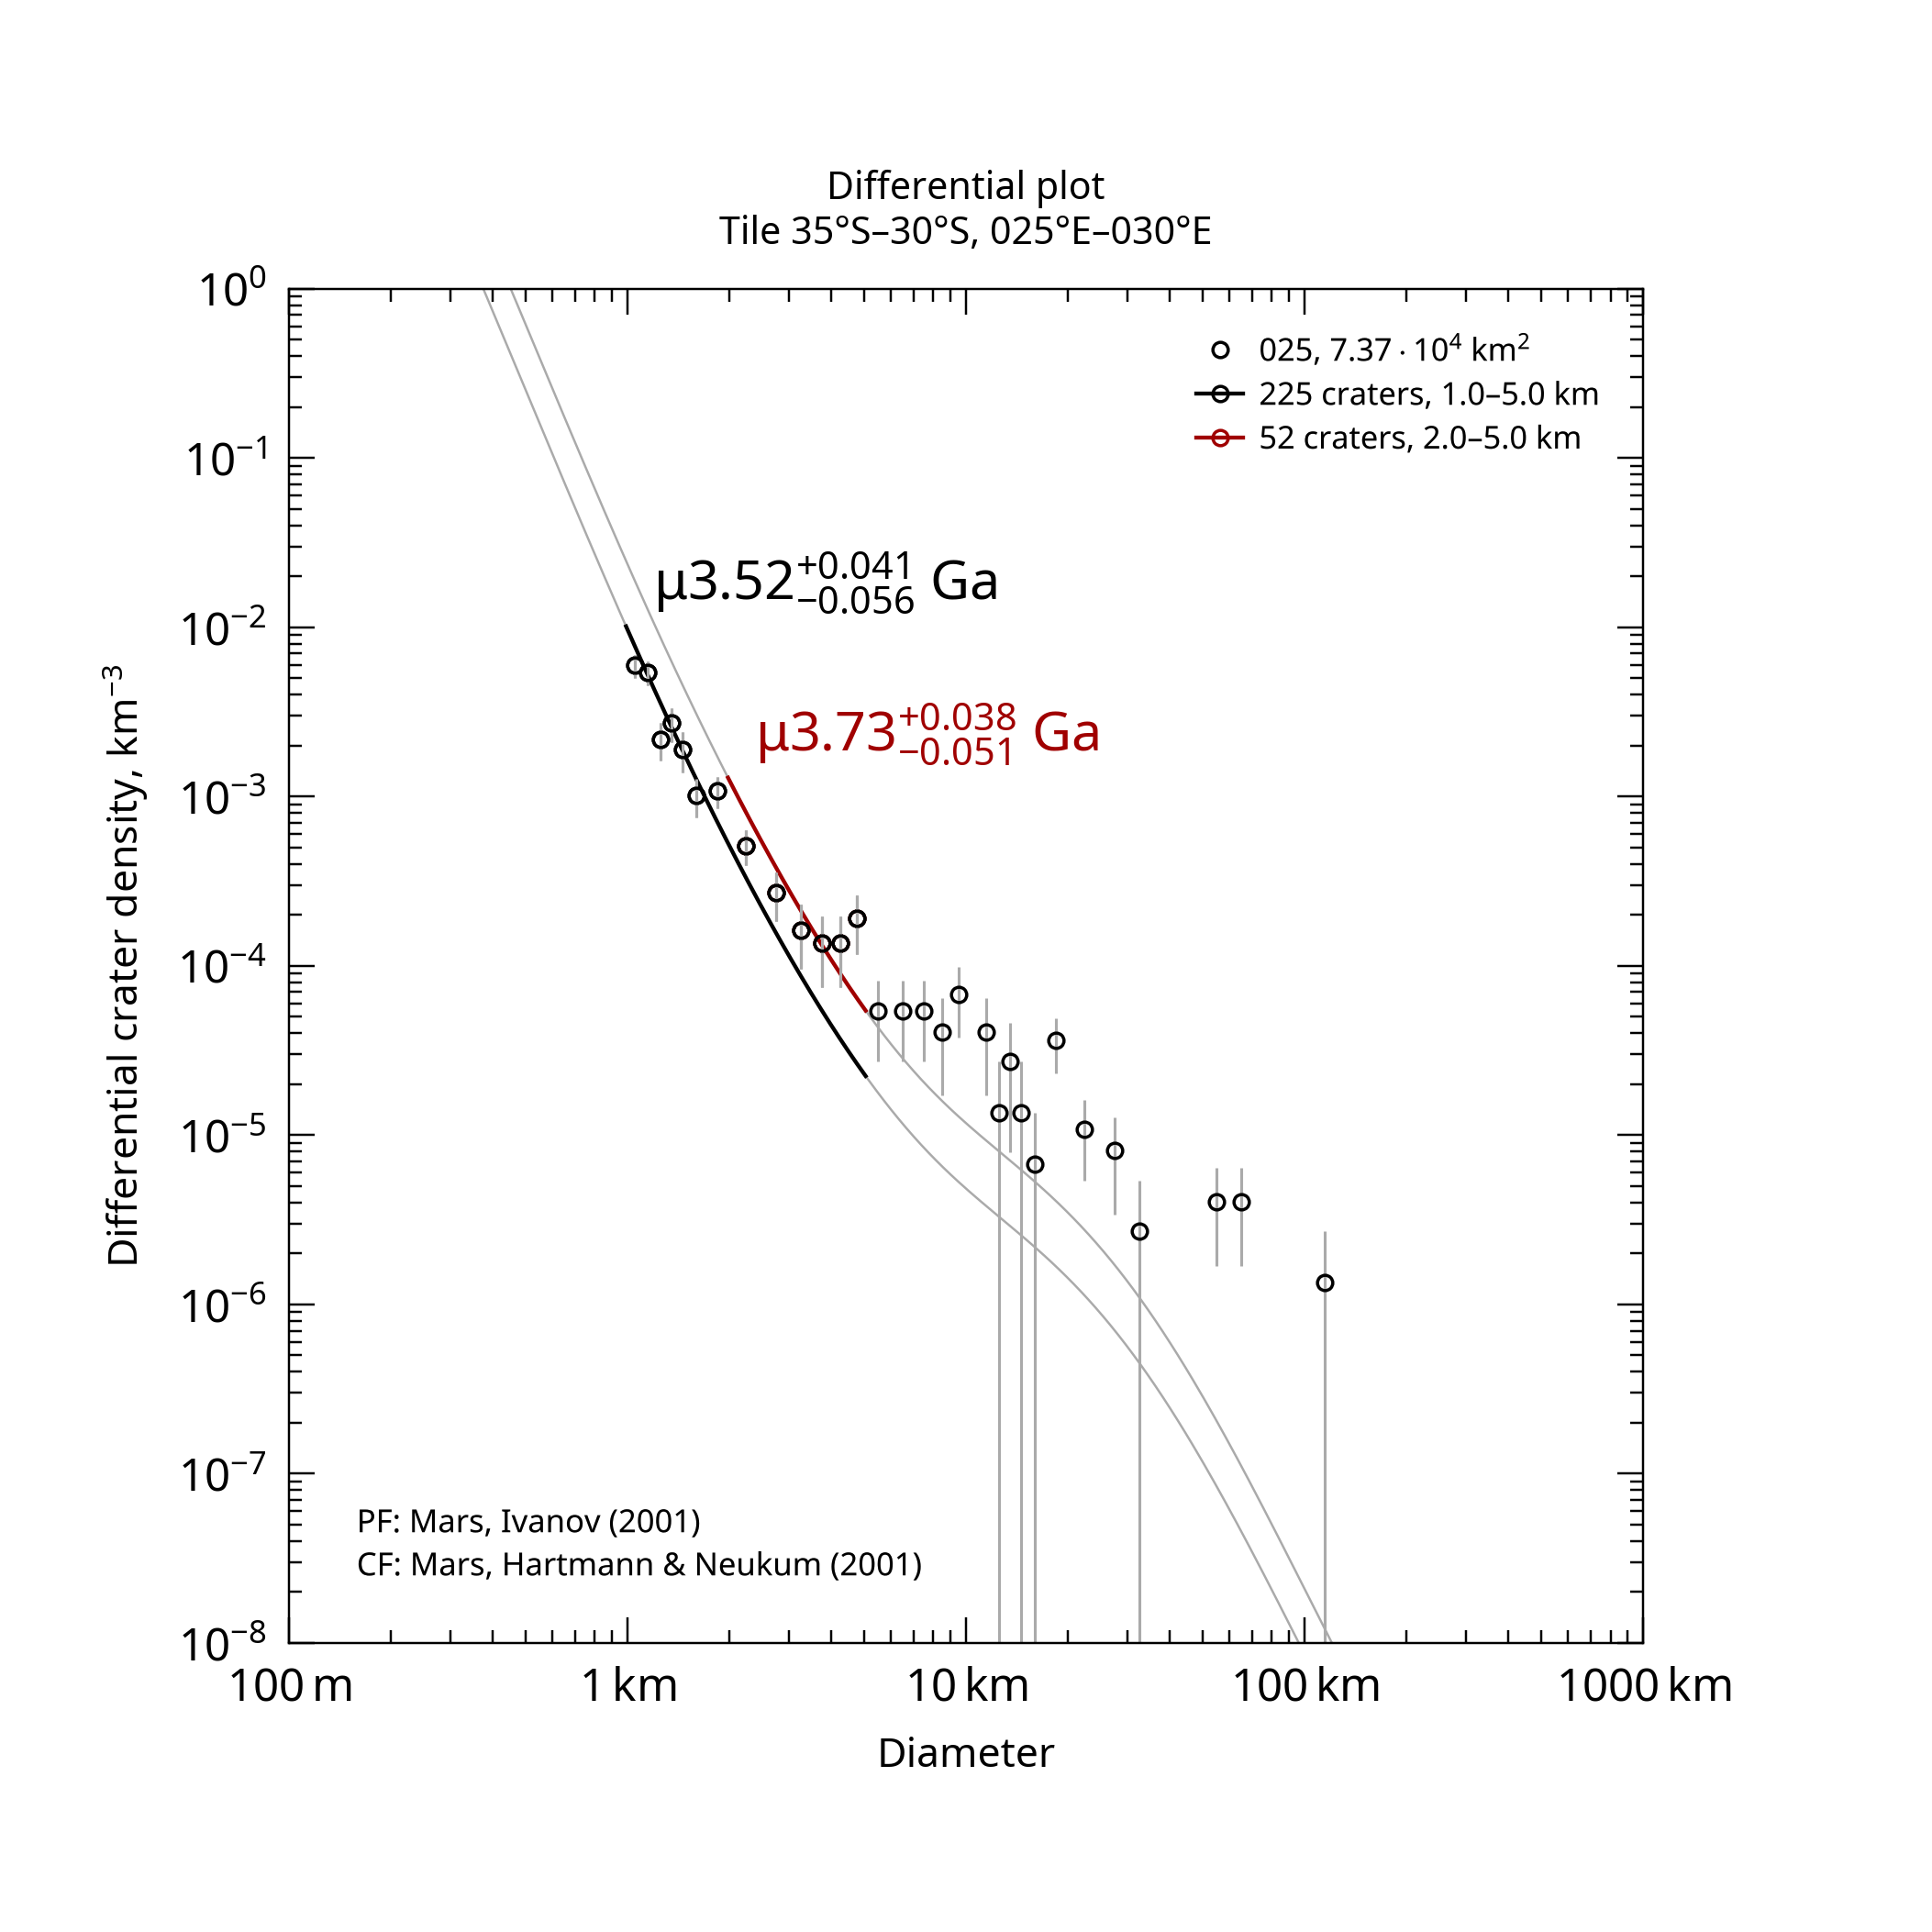

Data behind this chart, as committed beside it:
, , , , , , , , , , , , , , , , , , , , Formatted values [paste MathML into Word…
, , , , , , , , , , , , , , , , , , , , , MathML, , Latex
Name, Area, Binning, d_min, d_max, Method, Resurf, N, N_event, Age, Age-, Age+, a0, a0-, a0+, N(1), N(1)-, N(1)+, Source, , Range, Age, N(1), Age
025, 73693, pseudo-log, 1, 5, d-fit, 0, 225.0, 225, 3.52, 3.47, 3.57, -2.519, -2.589, -2.459, 3.03e-03, 2.58e-03, 3.47e-03, tiles_scc/tile_lat-35_lon+025.scc, , 1.0–5.0 km, <math xmlns="http://www.w3.org/1998/Math…, <math xmlns="http://www.w3.org/1998/Math…, $\mu3.52^{+0.041}_{-0.056}$ Ga
025, 73693, pseudo-log, 2, 5, d-fit, 0, 52.0, 52, 3.73, 3.68, 3.77, -2.133, -2.244, -2.044, 7.37e-03, 5.70e-03, 9.03e-03, tiles_scc/tile_lat-35_lon+025.scc, , 2.0–5.0 km, <math xmlns="http://www.w3.org/1998/Math…, <math xmlns="http://www.w3.org/1998/Math…, $\mu3.73^{+0.038}_{-0.051}$ Ga
